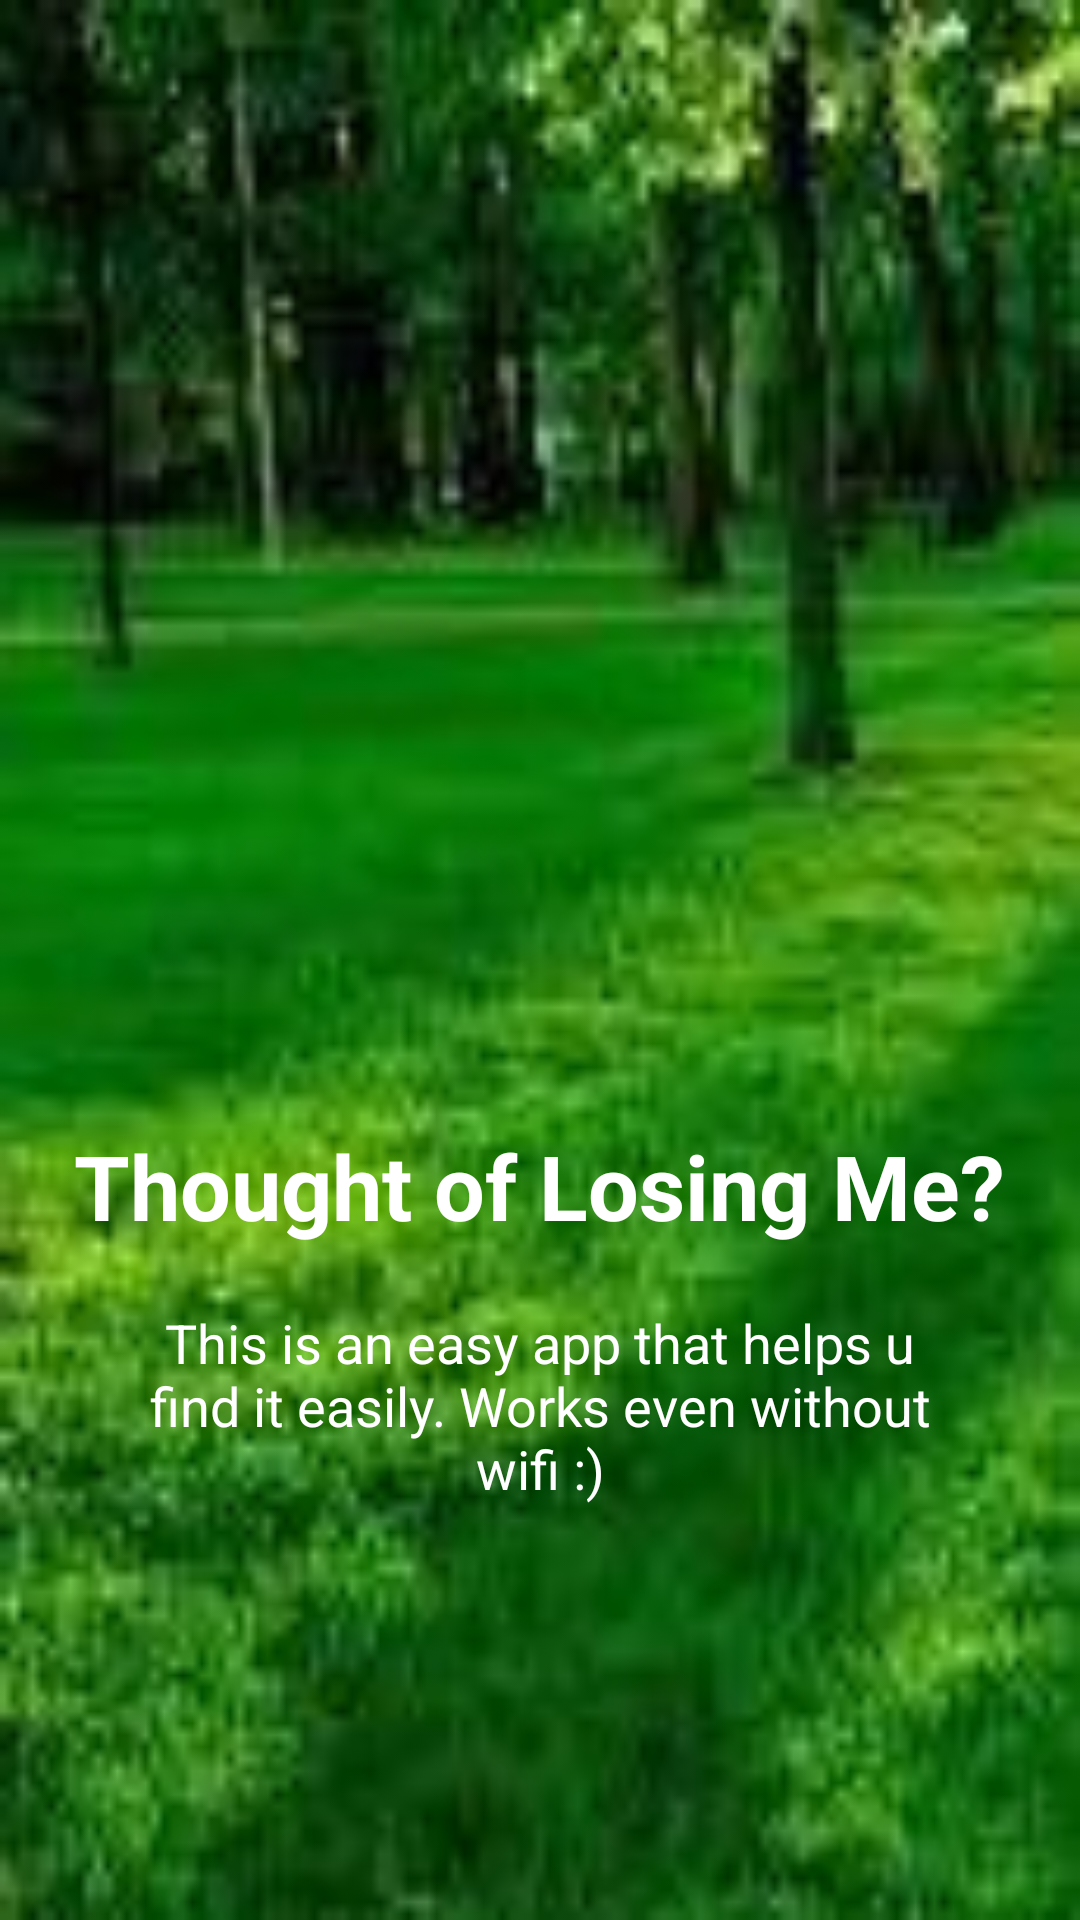

Reconstruct the res/layout file that produces this screen, plus the resources it refers to.
<!-- AndroidManifest.xml: application theme AppTheme -->
<!-- res/layout/slide1.xml -->
<?xml version="1.0" encoding="utf-8"?>
<RelativeLayout xmlns:android="http://schemas.android.com/apk/res/android"
    android:layout_width="match_parent"
    android:layout_height="match_parent"
    android:background="@drawable/slide1">

    <LinearLayout
        android:layout_width="wrap_content"
        android:layout_height="150dp"
        android:gravity="center_horizontal"
        android:orientation="vertical"
        android:layout_alignParentBottom="true"
        android:layout_alignParentStart="true"
        android:layout_marginBottom="115dp"
        android:weightSum="1">

        <TextView
            android:layout_width="wrap_content"
            android:layout_height="wrap_content"
            android:text="@string/slide_1_title"
            android:textColor="@android:color/white"
            android:textSize="@dimen/slide_title"
            android:textStyle="bold" />

        <TextView
            android:layout_width="wrap_content"
            android:layout_height="wrap_content"
            android:layout_marginTop="20dp"
            android:paddingLeft="@dimen/desc_padding"
            android:paddingRight="@dimen/desc_padding"
            android:text="@string/slide_1_desc"
            android:textAlignment="center"
            android:textColor="@android:color/white"
            android:textSize="@dimen/slide_desc"
            android:layout_weight="0.58" />

    </LinearLayout>

    <ImageView
        android:id="@+id/imageView2"
        android:layout_width="@dimen/img_width_height"
        android:layout_height="@dimen/img_width_height"
        android:layout_alignParentTop="true"
        android:layout_centerHorizontal="true"
        android:layout_marginTop="99dp" />

</RelativeLayout>
<!-- resources referenced by this layout -->
<resources>
  <dimen name="desc_padding">40dp</dimen>
  <dimen name="img_width_height">120dp</dimen>
  <dimen name="slide_desc">18dp</dimen>
  <dimen name="slide_title">30dp</dimen>
  <!-- drawable slide1: jpg bitmap (drawable, 5422 bytes) -->
  <string name="slide_1_desc">This is an easy app that helps u find it easily. Works even without wifi :)</string>
  <string name="slide_1_title">Thought of Losing Me?</string>
  <style name="AppTheme" parent="Theme.AppCompat.Light.NoActionBar">
          
          <item name="colorPrimary">@color/colorPrimary</item>
          <item name="colorPrimaryDark">@color/colorPrimaryDark</item>
          <item name="colorAccent">@color/colorAccent</item>
          <item name="windowActionBar">false</item>
          <item name="windowNoTitle">true</item>
      </style>
  <color name="colorPrimary">#3F51B5</color>
  <color name="colorPrimaryDark">#303f9f</color>
  <color name="colorAccent">#FF4081</color>
</resources>
